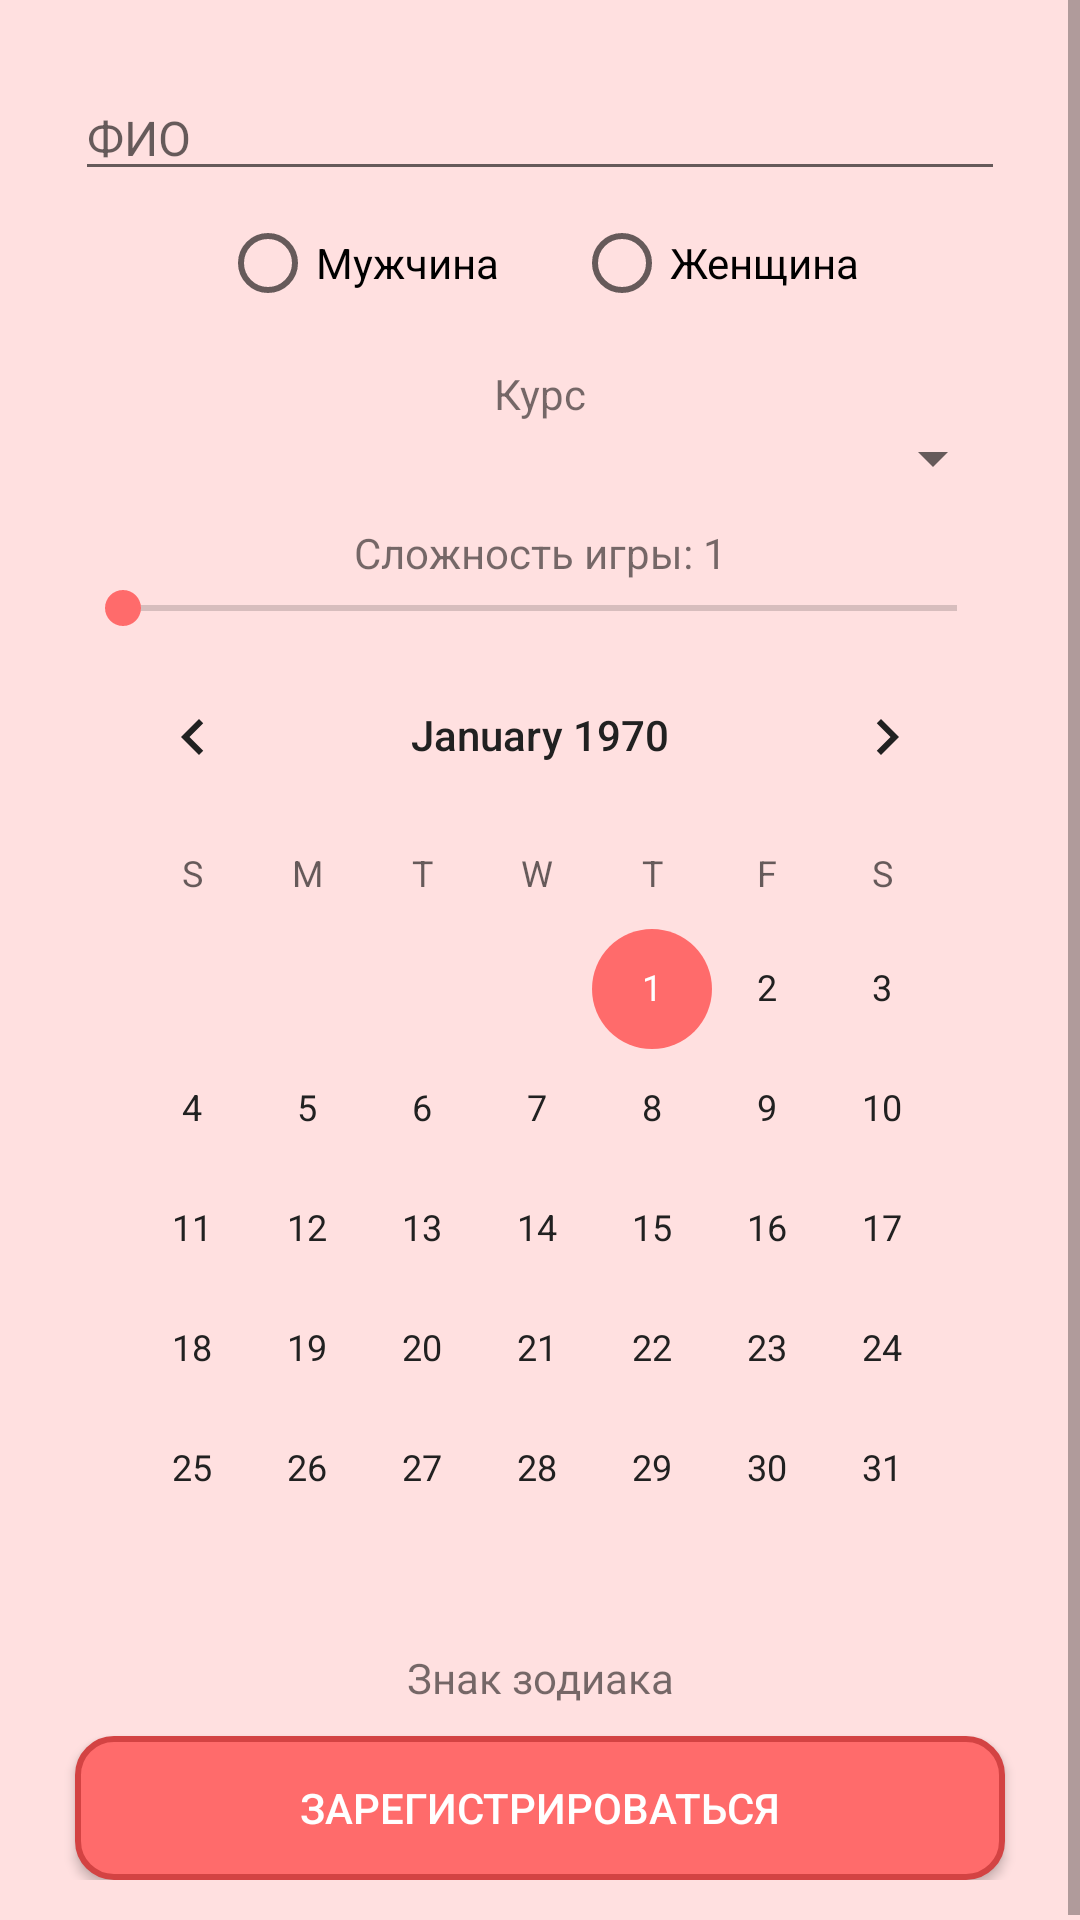

Write the Android layout XML for this screen, with the resource values it uses.
<!-- AndroidManifest.xml: application theme Theme.HelloWorld -->
<!-- res/layout/activity_registration.xml -->
<?xml version="1.0" encoding="utf-8"?>
<ScrollView xmlns:android="http://schemas.android.com/apk/res/android"
    xmlns:app="http://schemas.android.com/apk/res-auto"
    android:layout_width="match_parent"
    android:layout_height="match_parent">

    <LinearLayout
        android:layout_width="match_parent"
        android:layout_height="match_parent"
        android:orientation="vertical"
        android:padding="15dp">

        <EditText
            android:id="@+id/etFullName"
            android:layout_width="match_parent"
            android:layout_height="wrap_content"
            android:layout_marginLeft="10dp"
            android:layout_marginTop="10dp"
            android:layout_marginRight="10dp"
            android:hint="ФИО"
            android:imeOptions="actionNone"
            android:inputType="text|textPersonName|textCapWords"
            android:maxLines="1"
            android:textSize="16sp" />

        <RadioGroup
            android:id="@+id/rgGender"
            android:layout_width="match_parent"
            android:layout_height="wrap_content"
            android:layout_marginLeft="10dp"
            android:layout_marginRight="10dp"
            android:gravity="center"
            android:orientation="horizontal">

            <RadioButton
                android:id="@+id/rbMale"
                android:layout_width="wrap_content"
                android:layout_height="wrap_content"
                android:layout_marginEnd="25dp"
                android:text="Мужчина" />

            <RadioButton
                android:id="@+id/rbFemale"
                android:layout_width="wrap_content"
                android:layout_height="wrap_content"
                android:text="Женщина" />
        </RadioGroup>

        <TextView
            android:id="@+id/tvCourse"
            android:layout_width="match_parent"
            android:layout_height="wrap_content"
            android:layout_marginLeft="10dp"
            android:layout_marginTop="10dp"
            android:layout_marginRight="10dp"
            android:gravity="center"
            android:text="Курс" />

        <Spinner
            android:id="@+id/spinnerCourse"
            android:layout_width="match_parent"
            android:layout_height="wrap_content"
            android:layout_marginLeft="10dp"
            android:layout_marginRight="10dp"
            android:gravity="center" />

        <TextView
            android:id="@+id/tvGameDifficulty"
            android:layout_width="match_parent"
            android:layout_height="wrap_content"
            android:layout_marginLeft="10dp"
            android:layout_marginTop="10dp"
            android:layout_marginRight="10dp"
            android:gravity="center"
            android:text="Сложность игры: 1" />

        <SeekBar
            android:id="@+id/sbGameDifficulty"
            android:layout_width="match_parent"
            android:layout_height="wrap_content"
            android:layout_marginLeft="10dp"
            android:layout_marginRight="10dp"
            android:max="10" />

        <CalendarView
            android:id="@+id/cvCalendar"
            android:layout_width="match_parent"
            android:layout_height="wrap_content"
            android:layout_marginLeft="10dp"
            android:layout_marginRight="10dp"
            android:scrollbarSize="0dp" />

        <TextView
            android:id="@+id/tvZodiacSign"
            android:layout_width="match_parent"
            android:layout_height="wrap_content"
            android:layout_marginLeft="10dp"
            android:layout_marginRight="10dp"
            android:gravity="center"
            android:text="Знак зодиака" />

        <ImageView
            android:id="@+id/ivZodiacSign"
            android:layout_width="match_parent"
            android:layout_height="wrap_content"
            android:layout_marginLeft="10dp"
            android:layout_marginRight="10dp"/>

        <Button
            android:id="@+id/btnRegister"
            android:layout_width="match_parent"
            android:layout_height="wrap_content"
            android:layout_marginLeft="10dp"
            android:layout_marginTop="10dp"
            android:layout_marginRight="10dp"
            android:background="@drawable/button_rounded_background"
            android:text="Зарегистрироваться"
            android:textColor="@android:color/white" />

        <TextView
            android:id="@+id/tvResult"
            android:layout_width="match_parent"
            android:layout_height="wrap_content"
            android:layout_marginLeft="10dp"
            android:layout_marginTop="10dp"
            android:layout_marginRight="10dp"
            android:lineSpacingMultiplier="1.2"
            android:gravity="center"
            android:visibility="gone"/>
    </LinearLayout>
</ScrollView>
<!-- resources referenced by this layout -->
<resources>
  <!-- drawable button_rounded_background (drawable) -->
  <?xml version="1.0" encoding="utf-8"?>
  <shape xmlns:android="http://schemas.android.com/apk/res/android">
      <solid android:color="#FF6B6B" /> 
      <corners android:radius="12dp" /> 
      <stroke android:width="2dp" android:color="#D34343" /> 
  </shape>
  <style name="Theme.HelloWorld" parent="Theme.MaterialComponents.Light.NoActionBar">
          <item name="colorPrimary">@color/my_primary</item>
          <item name="colorAccent">@color/my_primary</item>
          <item name="colorPrimaryVariant">@color/my_primary</item>
          <item name="colorOnPrimary">@color/my_text_primary</item>
          <item name="android:windowBackground">@color/my_background</item>
          <item name="android:textColorPrimary">@color/my_text_primary</item>
      </style>
  <color name="my_primary">#FF6B6B</color>
  <color name="my_text_primary">#212121</color>
  <color name="my_background">#FFE0E0</color>
</resources>
